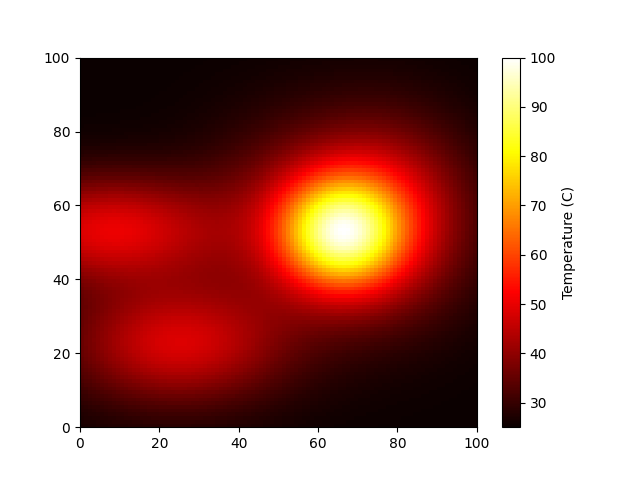

The table this chart was drawn from, first rows:
2.663403852545793526e+01, 2.674126329556797899e+01, 2.685052575773844552e+01, 2.696134783421438996e+01, 2.707320951611351134e+01, 2.718555216882594294e+01, 2.729778256731893649e+01, 2.740927763543275830e+01, 2.751938984810159639e+01, 2.762745324036904648e+01, 2.773278995247272860e+01, 2.783471722653592551e+01, 2.793255475790844500e+01, 2.802563229331265049e+01, 2.811329735901243509e+01, 2.819492299553232328e+01, 2.826991537126007614e+01, 2.833772114575794987e+01, 2.839783445490667546e+01, 2.844980339415962689e+01, 2.849323588316317313e+01, 2.852780480469409241e+01, 2.855325232309069250e+01, 2.856939330185146630e+01
2.692793824236579070e+01, 2.705444856141320287e+01, 2.718336322242062053e+01, 2.731411819729025581e+01, 2.744609998955373342e+01, 2.757864953446451750e+01, 2.771106696023793603e+01, 2.784261717985658535e+01, 2.797253626498101298e+01, 2.810003853573152455e+01, 2.822432428288763262e+01, 2.834458802284417800e+01, 2.846002717092124712e+01, 2.856985100578171455e+01, 2.867328978716593113e+01, 2.876960388126120449e+01, 2.885809274307793970e+01, 2.893810360342764199e+01, 2.900903970963374690e+01, 2.907036797401044481e+01, 2.912162589238213428e+01, 2.916242760635890718e+01, 2.919246899751240321e+01, 2.921153171870513887e+01
2.725727990101986364e+01, 2.740540157320502601e+01, 2.755633858358373445e+01, 2.770943061892172921e+01, 2.786395945505474003e+01, 2.801915352353649169e+01, 2.817419348647269572e+01, 2.832821878372064717e+01, 2.848033509570183242e+01, 2.862962264426444747e+01, 2.877514523387218048e+01, 2.891595991641998609e+01, 2.905112714571887977e+01, 2.917972127265604598e+01, 2.930084121969366606e+01, 2.941362116413312933e+01, 2.951724105378435326e+01, 2.961093677660489476e+01, 2.969400980767674270e+01, 2.976583616263702226e+01, 2.982587449633002308e+01, 2.987367319885278505e+01, 2.990887635806713618e+01, 2.993122847768994532e+01
2.762264657695973824e+01, 2.779474358494737629e+01, 2.797011205079749274e+01, 2.814798488507580032e+01, 2.832752772635618044e+01, 2.850784424753180701e+01, 2.868798263339028765e+01, 2.886694318781277246e+01, 2.904368700463549402e+01, 2.921714561203320670e+01, 2.938623147686019621e+01, 2.954984923333925195e+01, 2.970690748043728036e+01, 2.985633097480097575e+01, 2.999707303178796280e+01, 3.012812793640234332e+01, 3.024854315922596726e+01, 3.035743117003307390e+01, 3.045398064387933701e+01, 3.053746686114472908e+01, 3.060726111423317519e+01, 3.066283894921753728e+01, 3.070378709036615561e+01, 3.072980891878047771e+01
2.802382734104545747e+01, 2.822224960801831983e+01, 2.842444436582466594e+01, 2.862952733752965528e+01, 2.883653670234069111e+01, 2.904443921433991704e+01, 2.925213767148299837e+01, 2.945847968682208062e+01, 2.966226768586762219e+01, 2.986227002612615422e+01, 3.005723310784425450e+01, 3.024589431957281960e+01, 3.042699563905007309e+01, 3.059929768976783748e+01, 3.076159403706069995e+01, 3.091272549519694479e+01, 3.105159420921410529e+01, 3.117717727248078674e+01, 3.128853964340422422e+01, 3.138484613242779986e+01, 3.146537224341875572e+01, 3.152951367153155360e+01, 3.157679428230265373e+01, 3.160687242360471316e+01
2.845969785596991031e+01, 2.868672108144840038e+01, 2.891806139233608519e+01, 2.915270726428193626e+01, 2.938955847817066314e+01, 2.962743312185052957e+01, 2.986507613652322490e+01, 3.010116935278256278e+01, 3.033434292920225062e+01, 3.056318807447607711e+01, 3.078627090321500859e+01, 3.100214724642798103e+01, 3.120937821126943135e+01, 3.140654626160574381e+01, 3.159227157205417313e+01, 3.176522839401472709e+01, 3.192416116337736298e+01, 3.206790007644175233e+01, 3.219537586339375679e+01, 3.230563349754015690e+01, 3.239784459334772748e+01, 3.247131826693355805e+01, 3.252551025861436784e+01, 3.256003014789190786e+01
2.892812058441263545e+01, 2.918587939854911184e+01, 2.944854082782737592e+01, 2.971495669352612978e+01, 2.998387815074957530e+01, 3.025396363950167711e+01, 3.052378858921928995e+01, 3.079185681424002752e+01, 3.105661350124774245e+01, 3.131645965352247174e+01, 3.156976782174125873e+01, 3.181489891806374004e+01, 3.205021988021836421e+01, 3.227412192616380793e+01, 3.248503911845298830e+01, 3.268146694139517905e+01, 3.286198058409290468e+01, 3.302525261888034436e+01, 3.317006976790008110e+01, 3.329534846063809539e+01, 3.340014890212030707e+01, 3.348368739489486501e+01, 3.354534668743205827e+01, 3.358468415654078854e+01
2.942587281086638740e+01, 2.971628901518237242e+01, 3.001223029534042297e+01, 3.031240338779127796e+01, 3.061540165824220949e+01, 3.091971406201889749e+01, 3.122373607959575992e+01, 3.152578255676417029e+01, 3.182410233785633125e+01, 3.211689453963827390e+01, 3.240232627396060394e+01, 3.267855159006577281e+01, 3.294373137363573534e+01, 3.319605391022093954e+01, 3.343375579654207996e+01, 3.365514286511052688e+01, 3.385861077634813654e+01, 3.404266492841525604e+01, 3.420593933860279634e+01, 3.434721416154148699e+01, 3.446543152854243885e+01, 3.455970941881319192e+01, 3.462935330658257271e+01, 3.467386536760827198e+01
2.994861040163740995e+01, 3.027331856531376530e+01, 3.060420575019811196e+01, 3.093982648918160905e+01, 3.127860862400979869e+01, 3.161886332619871709e+01, 3.195879732573658316e+01, 3.229652726860054202e+01, 3.263009607821649638e+01, 3.295749115036699095e+01, 3.327666416686258799e+01, 3.358555227171675028e+01, 3.388210031576593195e+01, 3.416428384277165264e+01, 3.443013246305861230e+01, 3.467775324059179809e+01, 3.490535370682977145e+01, 3.511126411028644156e+01, 3.529395851485332969e+01, 3.545207437272407702e+01, 3.558443021912601267e+01, 3.569004116567003848e+01, 3.576813190640663720e+01, 3.581814699482977460e+01
3.049087441772680407e+01, 3.085114754215729249e+01, 3.121827821075913079e+01, 3.159066328050888117e+01, 3.196655912845423941e+01, 3.234409277351776524e+01, 3.272127544708730085e+01, 3.309601852462815685e+01, 3.346615167962043103e+01, 3.382944307050415489e+01, 3.418362132229015771e+01, 3.452639901837211056e+01, 3.485549737615103538e+01, 3.516867174359278181e+01, 3.546373752392670298e+01, 3.573859611336668962e+01, 3.599126042283484139e+01, 3.621987954982571978e+01, 3.642276217117647263e+01, 3.659839824175824674e+01, 3.674547860787631492e+01, 3.686291217708581769e+01, 3.694984032756448045e+01, 3.700564828924733263e+01
3.104614634008307661e+01, 3.144282465434587692e+01, 3.184705527764678479e+01, 3.225707388527352037e+01, 3.267096159199322614e+01, 3.308665720198690963e+01, 3.350197215393197325e+01, 3.391460806441399001e+01, 3.432217671676752246e+01, 3.472222228671112276e+01, 3.511224554216857285e+01, 3.548972970389695547e+01, 3.585216760739893260e+01, 3.619708976644397325e+01, 3.652209290562089450e+01, 3.682486850480410823e+01, 3.710323088316025064e+01, 3.735514434505311954e+01, 3.757874891536816619e+01, 3.777238420754917314e+01, 3.793461099389931945e+01, 3.806423008403827168e+01, 3.816029816312389755e+01, 3.822214029556309356e+01
3.160695579347059336e+01, 3.204038196565602448e+01, 3.248206177467403677e+01, 3.293006846579784508e+01, 3.338230655484294829e+01, 3.383652521843208660e+01, 3.429033462764594731e+01, 3.474122511903591715e+01, 3.518658903569669860e+01, 3.562374501020219952e+01, 3.604996440224249454e+01, 3.646249954834221541e+01, 3.685861343064578932e+01, 3.723561032791592851e+01, 3.759086697598544191e+01, 3.792186373814293887e+01, 3.822621526933099290e+01, 3.850170015235667620e+01, 3.874628899004684257e+01, 3.895817045461433992e+01, 3.913577482430518728e+01, 3.927779457722144940e+01, 3.938320166228821506e+01, 3.945126112658417128e+01
3.216504233375657407e+01, 3.263500644877828449e+01, 3.311392120687020935e+01, 3.359969867873294191e+01, 3.409006817521787269e+01, 3.458259077343531374e+01, 3.507467703247831992e+01, 3.556360778350409646e+01, 3.604655781247132751e+01, 3.652062218780840652e+01, 3.698284492136639301e+01, 3.743024959089845538e+01, 3.785987149769788118e+01, 3.826879088553559427e+01, 3.865416670816135536e+01, 3.901327040368822452e+01, 3.934351911626421128e+01, 3.964250779937675162e+01, 3.990803964146873994e+01, 4.013815427346806075e+01, 4.033115324920689204e+01, 4.048562233303991320e+01, 4.060045018342022871e+01, 4.067484308559149042e+01
3.271157020391267878e+01, 3.321726774651124003e+01, 3.373259671277483562e+01, 3.425531194507336608e+01, 3.478297187976875904e+01, 3.531295418675887987e+01, 3.584247483865757289e+01, 3.636861048521964790e+01, 3.688832393712583269e+01, 3.739849249221128957e+01, 3.789593876845921017e+01, 3.837746364342996230e+01, 3.883988084107760841e+01, 3.928005265586172357e+01, 3.969492626230322685e+01, 4.008157002707864081e+01, 4.043720922157812936e+01, 4.075926052646258313e+01, 4.104536472671561853e+01, 4.129341701621264349e+01, 4.150159436476943853e+01, 4.166837944744893463e+01, 4.179258069469263859e+01, 4.187334809133000846e+01
3.323739211052490106e+01, 3.377739789201475418e+01, 3.432768695457843933e+01, 3.488586366362390123e+01, 3.544932297544539779e+01, 3.601526714914680838e+01, 3.658072611759339310e+01, 3.714258138410217214e+01, 3.769759323524552030e+01, 3.824243098431007581e+01, 3.877370588655563211e+01, 3.928800629842511682e+01, 3.978193459021278500e+01, 4.025214526726736608e+01, 4.069538371031012502e+01, 4.110852491240358830e+01, 4.148861156977605447e+01, 4.183289087704672937e+01, 4.213884938501341537e+01, 4.240424530129218539e+01, 4.262713765056611237e+01, 4.280591176143292387e+01, 4.293930060986268415e+01, 4.302640162371881161e+01
3.373335519284934492e+01, 3.430561567329348094e+01, 3.488876913311699468e+01, 3.548027904762334117e+01, 3.607738738842017767e+01, 3.667713234787110110e+01, 3.727636993681776545e+01, 3.787179931375355579e+01, 3.845999162275207084e+01, 3.903742203712037906e+01, 3.960050462800926141e+01, 4.014562960415815240e+01, 4.066920240264538222e+01, 4.116768405293335320e+01, 4.163763218946753852e+01, 4.207574205321974148e+01, 4.247888680119874039e+01, 4.284415643609801805e+01, 4.316889467655724388e+01, 4.345073311222294876e+01, 4.368762202672348849e+01, 4.387785732520688953e+01, 4.402010307018120727e+01, 4.411340920858764036e+01
3.419063962849538996e+01, 3.479248542699055946e+01, 3.540577823962646420e+01, 3.602785301202420243e+01, 3.665581226514363777e+01, 3.728654475411455138e+01, 3.791674819492858717e+01, 3.854295590914461656e+01, 3.916156715172907354e+01, 3.976888080271255888e+01, 4.036113202164883518e+01, 4.093453138711466721e+01, 4.148530597385911278e+01, 4.200974175978511482e+01, 4.250422670564381633e+01, 4.296529381384320345e+01, 4.338966345052418916e+01, 4.377428420811052234e+01, 4.411637159456778079e+01, 4.441344386086841922e+01, 4.466335431945574896e+01, 4.486431956317571235e+01, 4.501494306508593723e+01, 4.511423372320863479e+01
3.460111791690743388e+01, 3.522929749895050122e+01, 3.586940896180612981e+01, 3.651867369646510042e+01, 3.717407117937925420e+01, 3.783235847039649968e+01, 3.849009394914682503e+01, 3.914366513262083913e+01, 3.978932032798031315e+01, 4.042320378657144886e+01, 4.104139393993244767e+01, 4.163994421859327133e+01, 4.221492588193213180e+01, 4.276247222445499574e+01, 4.327882347261206775e+01, 4.376037164843486238e+01, 4.420370465334050891e+01, 4.460564881852457120e+01, 4.496330917815758710e+01, 4.527410674837368276e+01, 4.553581213858538490e+01, 4.574657488127803617e+01, 4.590494794095742748e+01, 4.600990695069870640e+01
3.495772095716802141e+01, 3.560845557861244970e+01, 3.627152452471148081e+01, 3.694405296492438850e+01, 3.762291633812496627e+01, 3.830476057909484666e+01, 3.898602672598450170e+01, 3.966297974479539334e+01, 4.033174131512419081e+01, 4.098832623027903566e+01, 4.162868197676469606e+01, 4.224873097542381117e+01, 4.284441489157141802e+01, 4.341174035652940688e+01, 4.394682539014217326e+01, 4.444594577497665711e+01, 4.490558060951074282e+01, 4.532245626084882417e+01, 4.569358794811020630e+01, 4.601631821587793070e+01, 4.628835160275382776e+01, 4.650778487240242498e+01, 4.667313225224705064e+01, 4.678334521647234112e+01
3.525479570997855916e+01, 3.592385472999444573e+01, 3.660555530557098791e+01, 3.729694572527577634e+01, 3.799481862629524187e+01, 3.869573182618503893e+01, 3.939603364635594573e+01, 4.009189255746422020e+01, 4.077933088259111116e+01, 4.145426220054032740e+01, 4.211253200116327378e+01, 4.274996105979282390e+01, 4.336239092105677884e+01, 4.394573081587680008e+01, 4.449600528148955902e+01, 4.500940171475009066e+01, 4.548231706537330865e+01, 4.591140286932814263e+01, 4.629360783407803126e+01, 4.662621721703068545e+01, 4.690688828618370820e+01, 4.713368121675786426e+01, 4.730508485830164034e+01, 4.742003690151031492e+01
3.548843858131114359e+01, 3.617123328601559962e+01, 3.686686940401089885e+01, 3.757233925485874693e+01, 3.828437567555138088e+01, 3.899947332458268079e+01, 3.971391455359808020e+01, 4.042379967176815114e+01, 4.112508133197518134e+01, 4.181360267262671471e+01, 4.248513875687462615e+01, 4.313544076473088040e+01, 4.376028231551514125e+01, 4.435550723062215894e+01, 4.491707799195990702e+01, 4.544112411152413955e+01, 4.592398960405684250e+01, 4.636227874880597710e+01, 4.675289933883213678e+01, 4.709310264736993190e+01, 4.738051939019291581e+01, 4.761319102994572461e+01, 4.778959585164095358e+01, 4.790866933606925215e+01
3.565678871516556825e+01, 3.634848187515486018e+01, 3.705309750737896479e+01, 3.776759393577917479e+01, 3.848866842286317080e+01, 3.921277880716770881e+01, 3.993616974662830188e+01, 4.065490338886183252e+01, 4.136489419229567943e+01, 4.206194752583823515e+01, 4.274180158187829193e+01, 4.340017205036673431e+01, 4.403279892309444676e+01, 4.463549472945025798e+01, 4.520419345015628210e+01, 4.573499931571002719e+01, 4.622423467315584134e+01, 4.666848609960101157e+01, 4.706464795436959037e+01, 4.740996259412138158e+01, 4.770205652638421867e+01, 4.793897184591624239e+01, 4.811919238371770291e+01, 4.824166409836396952e+01
3.576026611578230074e+01, 3.645589368844927236e+01, 3.716439534109542819e+01, 3.788271786983274581e+01, 3.860754781069911701e+01, 3.933533326964363397e+01, 4.006231035728625756e+01, 4.078453404619553169e+01, 4.149791317113096767e+01, 4.219824919629265025e+01, 4.288127828062503966e+01, 4.354271608519353265e+01, 4.417830468813235001e+01, 4.478386090508480777e+01, 4.535532525867657938e+01, 4.588881080137223023e+01, 4.638065097372387413e+01, 4.682744567578102135e+01, 4.722610474408135417e+01, 4.757388806045359786e+01, 4.786844157154725110e+01, 4.810782856868804203e+01, 4.829055566486935902e+01, 4.841559300736047788e+01
3.580174087583294806e+01, 3.649634160467972066e+01, 3.720362866388237677e+01, 3.792055967870164324e+01, 3.864383528735261564e+01, 3.936992102503498359e+01, 4.009507377087594193e+01, 4.081537257309838651e+01, 4.152675357102246068e+01, 4.222504863676380182e+01, 4.290602726721874660e+01, 4.356544117068514055e+01, 4.419907091479861094e+01, 4.480277393580460910e+01, 4.537253315579692980e+01, 4.590450541643033944e+01, 4.639506891642594866e+01, 4.684086883718872940e+01, 4.723886035683753448e+01, 4.758634828817393725e+01, 4.788102263027987959e+01, 4.812098939562734756e+01, 4.830479616327595949e+01, 4.843145191176555642e+01
3.578662167854581355e+01, 3.647536987461768376e+01, 3.717646804961020024e+01, 3.788690628227803359e+01, 3.860342346395992763e+01, 3.932252910502386101e+01, 4.004052962104795199e+01, 4.075355891236678474e+01, 4.145761295532906843e+01, 4.214858802936374360e+01, 4.282232211322707371e+01, 4.347463889914611457e+01, 4.410139379750545885e+01, 4.469852123967051938e+01, 4.526208253474781174e+01, 4.578831349954597130e+01, 4.627367106137870678e+01, 4.671487803190100152e+01, 4.710896526767653825e+01, 4.745331046989402068e+01, 4.774567293125694079e+01, 4.798422361161803451e+01, 4.816757001382424619e+01, 4.829477543521947780e+01
3.572285406774988559e+01, 3.640119060847585786e+01, 3.709138346561096711e+01, 3.779047544758915222e+01, 3.849526652151396888e+01, 3.920233542165499330e+01, 3.990806561326084534e+01, 4.060867542426297661e+01, 4.130025206440699037e+01, 4.197878915943107359e+01, 4.264022733956406341e+01, 4.328049733934324905e+01, 4.389556499204483231e+01, 4.448147743926851660e+01, 4.503440982665021863e+01, 4.555071172226342213e+01, 4.602695247666181189e+01, 4.645996474395754205e+01, 4.684688540260277279e+01, 4.718519315288573068e+01, 4.747274212522518155e+01, 4.770779090815585732e+01, 4.788902649578180615e+01, 4.801558275906474194e+01
3.562082164368815995e+01, 3.628457820374161713e+01, 3.695953178678610840e+01, 3.764279627299376330e+01, 3.833125358125654714e+01, 3.902157497484788706e+01, 3.971024655742401421e+01, 4.039359877135452592e+01, 4.106783962039089886e+01, 4.172909124991921459e+01, 4.237342943289135633e+01, 4.299692543043926207e+01, 4.359568962558637395e+01, 4.416591626872796894e+01, 4.470392862684494162e+01, 4.520622379668777313e+01, 4.566951642704682968e+01, 4.609078059794364890e+01, 4.646728912590483418e+01, 4.679664960464167933e+01, 4.707683654908752402e+01, 4.730621908680376464e+01, 4.748358373251411280e+01, 4.760815188646689933e+01
3.549314626612726897e+01, 3.613865800139861051e+01, 3.679453376901184924e+01, 3.745797439505052040e+01, 3.812596211721891137e+01, 3.879528150209554838e+01, 3.946254434842033021e+01, 4.012421838810135455e+01, 4.077665951048763304e+01, 4.141614715064455510e+01, 4.203892240121098212e+01, 4.264122833229018283e+01, 4.321935193710279322e+01, 4.376966706509868743e+01, 4.428867766102260362e+01, 4.477306059996433873e+01, 4.521970739629334446e+01, 4.562576406979884069e+01, 4.598866847607990849e+01, 4.630618445046947329e+01, 4.657643217513454204e+01, 4.679791425638411795e+01, 4.696953709180176872e+01, 4.709062721195624590e+01
3.535438648046103083e+01, 3.597858880490163358e+01, 3.661214056825775032e+01, 3.725234248833713480e+01, 3.789629249490409535e+01, 3.854090619556235708e+01, 3.918294108572655432e+01, 3.981902431412948573e+01, 4.044568373375986425e+01, 4.105938188803629885e+01, 4.165655250562717526e+01, 4.223363900692201156e+01, 4.278713446303345336e+01, 4.331362239658520963e+01, 4.380981777449247261e+01, 4.427260751833205177e+01, 4.469908984929170259e+01, 4.508661179327859259e+01, 4.543280419828889194e+01, 4.573561366079225365e+01, 4.599333082023460406e+01, 4.620461455966501774e+01, 4.636851174399922115e+01, 4.648447223272694373e+01
3.522063670936941548e+01, 3.582114240947683470e+01, 3.642979359317459398e+01, 3.704400051890861079e+01, 3.766098879960399159e+01, 3.827781937943817070e+01, 3.889141197718333842e+01, 3.949857180715028449e+01, 4.009601931250657003e+01, 4.068042257109645021e+01, 4.124843196299126191e+01, 4.179671662404354038e+01, 4.232200215290227163e+01, 4.282110899241201452e+01, 4.329099087207092111e+01, 4.372877267807315604e+01, 4.413178711293591050e+01, 4.449760951898174000e+01, 4.482409026973071775e+01, 4.510938418073300227e+01, 4.535197645607118488e+01, 4.555070476746743680e+01, 4.570477715756678094e+01, 4.581378556450515305e+01
3.510903327988893352e+01, 3.568418696902607223e+01, 3.626608530963176946e+01, 3.685225419169525907e+01, 3.744005524345919866e+01, 3.802670530836699214e+01, 3.860929907783469162e+01, 3.918483469003604114e+01, 3.975024203457688543e+01, 4.030241343441281288e+01, 4.083823631165371637e+01, 4.135462738508513070e+01, 4.184856789641605701e+01, 4.231713932148370816e+01, 4.275755899384284930e+01, 4.316721505309187989e+01, 4.354370013043041610e+01, 4.388484320044760523e+01, 4.418873906170995269e+01, 4.445377495950877744e+01, 4.467865393163033616e+01, 4.486241454092495928e+01, 4.500444675454816945e+01, 4.510450383574363542e+01
3.503717710180880829e+01, 3.558608488756050292e+01, 3.614013258391199201e+01, 3.669696410334937298e+01, 3.725408160838575355e+01, 3.780886450586945813e+01, 3.835859125570182471e+01, 3.890046380262278092e+01, 3.943163437595518417e+01, 3.994923434042975430e+01, 4.045040472333576531e+01, 4.093232799122559129e+01, 4.139226060522948103e+01, 4.182756584966147528e+01, 4.223574640587376905e+01, 4.261447613393897882e+01, 4.296163053015611411e+01, 4.327531534971042504e+01, 4.355389292175458138e+01, 4.379600573885414860e+01, 4.400059697359748867e+01, 4.416692766080775812e+01, 4.429459038180547736e+01, 4.438351939397551860e+01
3.502248678462056120e+01, 3.554501996640733807e+01, 3.607087825982853246e+01, 3.659782227563426460e+01, 3.712349539100764417e+01, 3.764544230620851550e+01, 3.816113004623879590e+01, 3.866797121371339330e+01, 3.916334924244475246e+01, 3.964464534680612928e+01, 4.010926681149383199e+01, 4.055467622169994968e+01, 4.097842119680399975e+01, 4.137816416334347025e+01, 4.175171168700405389e+01, 4.209704288031332453e+01, 4.241233641404001276e+01, 4.269599568709340787e+01, 4.294667175265949766e+01, 4.316328365751137142e+01, 4.334503592628132651e+01, 4.349143301146666829e+01, 4.360229063043804842e+01, 4.367774401880627977e+01
3.508150014452463950e+01, 3.557827273611152918e+01, 3.607634088376833859e+01, 3.657357697160123422e+01, 3.706776253845622904e+01, 3.755660646850786577e+01, 3.803776523230134643e+01, 3.850886498077458953e+01, 3.896752524568790221e+01, 3.941138395329228672e+01, 3.983812341559958270e+01, 4.024549692698462167e+01, 4.063135556479775801e+01, 4.099367477294049422e+01, 4.133058029865103578e+01, 4.164037305663250521e+01, 4.192155251251420367e+01, 4.217283821054702742e+01, 4.239318911906021725e+01, 4.258182053163675107e+01, 4.273821834152670363e+01, 4.286215059986314913e+01, 4.295367637190870624e+01, 4.301315201551565082e+01
3.522914631227739335e+01, 3.570146715800927950e+01, 3.617283672914084036e+01, 3.664123090018179596e+01, 3.710456281764162867e+01, 3.756070082060801241e+01, 3.800748799489812768e+01, 3.844276315825500490e+01, 3.886438303296475283e+01, 3.927024532398274204e+01, 3.965831238665897018e+01, 4.002663514001334022e+01, 4.037337686085290755e+01, 4.069683648248521735e+01, 4.099547102097406537e+01, 4.126791676332649672e+01, 4.151300887703822440e+01, 4.172979914012923075e+01, 4.191757154582627720e+01, 4.207585560645945577e+01, 4.220443726619548386e+01, 4.230336743012925638e+01, 4.237296822485309633e+01, 4.241383721812867691e+01
3.547801482177194998e+01, 3.592781601380418266e+01, 3.637420235190290896e+01, 3.681524192440460297e+01, 3.724896978225913813e+01, 3.767340570686113210e+01, 3.808657317520976449e+01, 3.848651931323808384e+01, 3.887133559542743200e+01, 3.923917901924524188e+01, 3.958829345785387943e+01, 3.991703087535798744e+01, 4.022387207708956680e+01, 4.050744666460339971e+01, 4.076655187270541347e+01, 4.100016998542624691e+01, 4.120748406070742220e+01, 4.138789174074502597e+01, 4.154101698709174428e+01, 4.166671965678999356e+01, 4.176510292718194250e+01, 4.183651868064327317e+01, 4.188157107285096004e+01, 4.190111862401154497e+01
3.583765185514004514e+01, 3.626739603338232598e+01, 3.669104955860228046e+01, 3.710675893802891778e+01, 3.751266873339392305e+01, 3.790693931033609232e+01, 3.828776533257818926e+01, 3.865339478338077583e+01, 3.900214827272473173e+01, 3.933243836815186967e+01, 3.964278867138257567e+01, 3.993185235302278357e+01, 4.019842985523521861e+01, 4.044148547861715315e+01, 4.066016258615045587e+01, 4.085379718539216043e+01, 4.102192969135407452e+01, 4.116431472784289269e+01, 4.128092889504443264e+01, 4.137197651586056679e+01, 4.143789347203913564e+01, 4.147934935131528533e+01, 4.149724824478310836e+01, 4.149272865364670793e+01
3.631391686677913100e+01, 3.672648676923775213e+01, 3.713008752076013508e+01, 3.752292830494572939e+01, 3.790324865965634871e+01, 3.826933635437298165e+01, 3.861954554666310457e+01, 3.895231499014434462e+01, 3.926618605119249139e+01, 3.955982028044891763e+01, 3.983201627896677621e+01, 4.008172559874708440e+01, 4.030806742469697923e+01, 4.051034180102520565e+01, 4.068804119115799978e+01, 4.084086019778860788e+01, 4.096870331995690862e+01, 4.107169068815660751e+01, 4.115016179704317523e+01, 4.120467734836152118e+01, 4.123601942323643499e+01, 4.124519032059330925e+01, 4.123341052298965792e+01, 4.120211637600509391e+01
3.690843466032720954e+01, 3.730700896721589288e+01, 3.769354838584136758e+01, 3.806630773293764491e+01, 3.842360546705155855e+01, 3.876384184661134213e+01, 3.908551689175027377e+01, 3.938724791036238315e+01, 3.966778634281640592e+01, 3.992603367809643800e+01, 4.016105619776041635e+01, 4.037209831401347770e+01, 4.055859428550972723e+01, 4.072017812045265828e+01, 4.085669151248035291e+01, 4.096818970203846533e+01, 4.105494521574597400e+01, 4.111744950972081369e+01, 4.115641263062509836e+01, 4.117276111028047580e+01, 4.116763442500582926e+01, 4.114238047673587317e+01, 4.109855068484782237e+01, 4.103789540822819504e+01
3.761817817603616732e+01, 3.800609823615978655e+01, 3.837875264720020851e+01, 3.873442421509438560e+01, 3.907149341098185857e+01, 3.938845696294923471e+01, 3.968394577016546521e+01, 3.995674188624646206e+01, 4.020579432182348256e+01, 4.043023342430021216e+01, 4.062938360640491453e+01, 4.080277421524658621e+01, 4.095014836116882861e+01, 4.107146956190730691e+01, 4.116692610364404459e+01, 4.123693307783695161e+01, 4.128213212246059527e+01, 4.130338897962566591e+01, 4.130178907912578268e+01, 4.127863146924396176e+01, 4.123542154093915713e+01, 4.117386312647832369e+01, 4.109585069358099929e+01, 4.100346249323172287e+01
3.843521531891548193e+01, 3.881584774179843578e+01, 3.917784830384513839e+01, 3.951951028286535461e+01, 3.983925909294199386e+01, 4.013567145657436441e+01, 4.040749341585059540e+01, 4.065365691425481032e+01, 4.087329469306003915e+01, 4.106575326398454706e+01, 4.123060374348715129e+01, 4.136765036448456812e+01, 4.147693651927382064e+01, 4.155874823409264707e+01, 4.161361503224496516e+01, 4.164230821035015140e+01, 4.164583663233147348e+01, 4.162544023935964788e+01, 4.158258158180835551e+01, 4.151893580128736261e+01, 4.143637962569371780e+01, 4.133698008484669373e+01, 4.122298380307884713e+01, 4.109680786938059072e+01
3.934664877760039303e+01, 3.972324910042478763e+01, 4.007775312487319752e+01, 4.040844793653710809e+01, 4.071378734891953854e+01, 4.099241178999133695e+01, 4.124316654679600447e+01, 4.146511808309264779e+01, 4.165756816651937555e+01, 4.182006556915817441e+01, 4.195241513914104559e+01, 4.205468408165509686e+01, 4.212720533616244722e+01, 4.217057799381609584e+01, 4.218566476607166749e+01, 4.217358659364182927e+01, 4.213571457551313415e+01, 4.207365950189029036e+01, 4.198925939336700708e+01, 4.188456558125314899e+01, 4.176182800939413653e+01, 4.162348059262674838e+01, 4.147212762514618589e+01, 4.131053238395455907e+01
4.033477077707101444e+01, 4.071035345354331980e+01, 4.106032196268360224e+01, 4.138294208398603047e+01, 4.167668067050304614e+01, 4.194022636489729905e+01, 4.217250819970529108e+01, 4.237271177908672826e+01, 4.254029276981937358e+01, 4.267498746622938199e+01, 4.277682023744127093e+01, 4.284610771625860082e+01, 4.288345964782648423e+01, 4.288977638386297286e+01, 4.286624308578213061e+01, 4.281432078872563807e+01, 4.273573457968585387e+01, 4.263245925771752098e+01, 4.250670297343710757e+01, 4.236088948848243518e+01, 4.219763985181781862e+01, 4.201975445507044071e+01, 4.183019659689129099e+01, 4.163207884626278599e+01
4.137744513338444108e+01, 4.175466492662451401e+01, 4.210275109710165964e+01, 4.241993519296258341e+01, 4.270468353186083732e+01, 4.295571883695200199e+01, 4.317203929553757291e+01, 4.335293471916667585e+01, 4.349799952323076013e+01, 4.360714229030253364e+01, 4.368059173485767133e+01, 4.371889894793332587e+01, 4.372293586929171738e+01, 4.369389001258652172e+01, 4.363325555693088376e+01, 4.354282101738819222e+01, 4.342465381858357887e+01, 4.328108222106920522e+01, 4.311467519003621618e+01, 4.292822095031169027e+01, 4.272470513866120001e+01, 4.250728964031486612e+01, 4.227929337425907619e+01, 4.204417645998020703e+01
4.244871716723613986e+01, 4.282976665017409346e+01, 4.317821938034586537e+01, 4.349226249031832481e+01, 4.377035049300360470e+01, 4.401122789849323880e+01, 4.421394880969475594e+01, 4.437789315677230206e+01, 4.450277927800615885e+01, 4.458867260982417235e+01, 4.463599031148052632e+01, 4.464550172040372900e+01, 4.461832461308455322e+01, 4.455591733427027634e+01, 4.446006695519324836e+01, 4.433287373083094707e+01, 4.417673224812153165e+01, 4.399430979288138133e+01, 4.378852261367644871e+01, 4.356251092592790997e+01, 4.331961367732344570e+01, 4.306334428196709041e+01, 4.279736871805329201e+01, 4.252548756018269671e+01
4.351963860395228068e+01, 4.390616587598641019e+01, 4.425675212317829477e+01, 4.456953306099629231e+01, 4.484294285255862178e+01, 4.507573773376615378e+01, 4.526701619676765631e+01, 4.541623537306331571e+01, 4.552322331308918990e+01, 4.558818692270803297e+01, 4.561171538859981922e+01, 4.559477900423294017e+01, 4.553872339629263166e+01, 4.544525924882647416e+01, 4.531644772992108017e+01, 4.515468194468392937e+01, 4.496266487003720158e+01, 4.474338437260560397e+01, 4.450008607160529550e+01, 4.423624498393569127e+01, 4.395553707677066768e+01, 4.366181204939172744e+01, 4.335906886275272853e+01, 4.305143571953603043e+01
4.455928042364152475e+01, 4.495233034985449905e+01, 4.530627911834859844e+01, 4.561920751921695683e+01, 4.588952384432629117e+01, 4.611598851212839634e+01, 4.629773485945481326e+01, 4.643428572349786521e+01, 4.652556550007207647e+01, 4.657190743567837643e+01, 4.657405599068951574e+01, 4.653316419917489100e+01, 4.645078604778972675e+01, 4.632886400238997737e+01, 4.616971192754605369e+01, 4.597599377214615401e+01, 4.575069853518484564e+01, 4.549711218092186016e+01, 4.521878734269553490e+01, 4.491951183958418881e+01, 4.460327722785459770e+01, 4.427424881503316101e+01, 4.393673876999135075e+01, 4.359518415416680881e+01
4.553589281515684206e+01, 4.593587410601483612e+01, 4.629384405095855470e+01, 4.660782866403496172e+01, 4.687620803558151295e+01, 4.709774191077449501e+01, 4.727159107859100118e+01, 4.739733417737330967e+01, 4.747497959275246160e+01, 4.750497220224649197e+01, 4.748819480812826299e+01, 4.742596419610242720e+01, 4.732002186217039252e+01, 4.717251956435951854e+01, 4.698599998066461580e+01, 4.676337289081639881e+01, 4.650788744874616043e+01, 4.622310127618015940e+01, 4.591284728650841629e+01, 4.558119934171249099e+01, 4.523243805163694731e+01, 4.487101823934949607e+01, 4.450153980986853242e+01, 4.412872395802085634e+01
4.641815913123923565e+01, 4.682483844303226306e+01, 4.718691002309783045e+01, 4.750234892613086402e+01, 4.776950793122843208e+01, 4.798714399116458651e+01, 4.815444017566912294e+01, 4.827102269946032465e+01, 4.833697270125027501e+01, 4.835283252480408578e+01, 4.831960634703024482e+01, 4.823875510087440688e+01, 4.811218575263988129e+01, 4.794223511478094224e+01, 4.773164850709053297e+01, 4.748355372274397723e+01, 4.720143091226611887e+01, 4.688907916949480637e+01, 4.655058078987099890e+01, 4.619026437265198126e+01, 4.581266815277121651e+01, 4.542250516996885779e+01, 4.502463210326166632e+01, 4.462402380314217964e+01
4.717648123189658804e+01, 4.758900423254171130e+01, 4.795469624043414569e+01, 4.827148868901953449e+01, 4.853771104813439052e+01, 4.875211802570198927e+01, 4.891391199207331653e+01, 4.902276020436171677e+01, 4.907880648862268913e+01, 4.908267712796783400e+01, 4.903548080424077682e+01, 4.893880254951240261e+01, 4.879469178147315489e+01, 4.860564462427441867e+01, 4.837458085435464028e+01, 4.810481596047199560e+01, 4.780002896995952000e+01, 4.746422687046170097e+01, 4.710170664896001824e+01, 4.671701617748634305e+01, 4.631491539534049906e+01, 4.590033946562879663e+01, 4.547836581002218281e+01, 4.505418713467787484e+01
4.778422789108026336e+01, 4.820116596640615825e+01, 4.856947514651345443e+01, 4.888705380801964395e+01, 4.915221498459740701e+01, 4.936371417072907519e+01, 4.952077212598972267e+01, 4.962309224626068271e+01, 4.967087215286704804e+01, 4.966480924523369822e+01, 4.960610006676527206e+01, 4.949643344700658076e+01, 4.933797750577507202e+01, 4.913336073729936970e+01, 4.888564753526752327e+01, 4.859830867426649093e+01, 4.827518743077457231e+01, 4.792046220899627684e+01, 4.753860673425546679e+01, 4.713434908910926424e+01, 4.671263109253627022e+01, 4.627856975513505944e+01, 4.583742277352978789e+01, 4.539456023967636611e+01
4.821887681233391731e+01, 4.863829685773021083e+01, 4.900775824654601820e+01, 4.932513965925900834e+01, 4.958874707833569317e+01, 4.979734201619702105e+01, 4.995016457413249356e+01, 5.004695089042665757e+01, 5.008794462363839273e+01, 5.007390221485803039e+01, 5.000609178030903479e+01, 4.988628560253874866e+01, 4.971674631465674565e+01, 4.950020700801172779e+01, 4.923984564014006082e+01, 4.893925427792760985e+01, 4.860240388208427476e+01, 4.823360552457113926e+01, 4.783746913138843837e+01, 4.741886105882811364e+01, 4.698286203960881835e+01, 4.653472727080956162e+01, 4.607985064836400113e+01, 4.562373536742317981e+01
4.846298466095768021e+01, 4.888253828911783216e+01, 4.925130295125497071e+01, 4.956715324480594376e+01, 4.982839953879641826e+01, 5.003381642638659343e+01, 5.018266589354709595e+01, 5.027471475707680781e+01, 5.031024601489306747e+01, 5.029006385157004644e+01, 5.021549215188167636e+01, 5.008836649426442023e+01, 4.991101972461243719e+01, 4.968626134900309665e+01, 4.941735113258331324e+01, 4.910796745205830405e+01, 4.876217112237284823e+01, 4.838436560557970267e+01, 4.797925471237474682e+01, 4.755179912403122700e+01, 4.710717329215133731e+01, 4.665072451030999900e+01, 4.618793618540503587e+01, 4.572439755163371444e+01
4.850492833516732816e+01, 4.892195590662123550e+01, 4.928788194914490361e+01, 4.960059421202468855e+01, 4.985842040633747274e+01, 5.006015666722701241e+01, 5.020509067327918729e+01, 5.029301897443036751e+01, 5.032425817054649997e+01, 5.029964968387292146e+01, 5.022055797936387478e+01, 5.008886220706775561e+01, 4.990694137020454946e+01, 4.967765326164198569e+01, 4.940430756088716180e+01, 4.909063364455933254e+01, 4.874074383692796175e+01, 4.835909301477619238e+01, 4.795043568338858364e+01, 4.751978185753108619e+01, 4.707235331055603922e+01, 4.661354199077131000e+01, 4.614887263711034393e+01, 4.568397184027215019e+01
4.833937395832516870e+01, 4.875101817196772913e+01, 4.911177035576257310e+01, 4.941954958154698829e+01, 4.967271479188646310e+01, 4.987009304912911034e+01, 5.001100243805930745e+01, 5.009526917517585076e+01, 5.012323856825689461e+01, 5.009577957082180433e+01, 5.001428278672975125e+01, 4.988065190006755500e+01, 4.969728863458522028e+01, 4.946707148552982858e+01, 4.919332861550670088e+01, 4.887980546602241105e+01, 4.853062780893253603e+01, 4.815026114837741034e+01, 4.774346758471806140e+01, 4.731526146713596148e+01, 4.687086538861150586e+01, 4.641566831055093445e+01, 4.595518783465389134e+01, 4.549503885124029523e+01
4.796744683007310073e+01, 4.837077024430853101e+01, 4.872392321274104177e+01, 4.902487452883340779e+01, 4.927202858683433107e+01, 4.946425319388080055e+01, 4.960090208617262419e+01, 4.968183170719746045e+01, 4.970741189554127715e+01, 4.967853022955195286e+01, 4.959658988540799385e+01, 4.946350098357308411e+01, 4.928166552609151552e+01, 4.905395616396955205e+01, 4.878368918066277615e+01, 4.847459223547259910e+01, 4.813076758069480832e+01, 4.775665164986511968e+01, 4.735697211215094171e+01, 4.693670369948674903e+01, 4.650102433615184339e+01, 4.605527332984367206e+01, 4.560491360936671867e+01, 4.515550020169382606e+01
4.739659451974382876e+01, 4.778869533826787830e+01, 4.813183547180823751e+01, 4.842405136835605362e+01, 4.866380683172326371e+01, 4.885002017937351582e+01, 4.898208620594371610e+01, 4.905989251864839673e+01, 4.908382989827728693e+01, 4.905479643697805159e+01, 4.897419531085049016e+01, 4.884392616116404895e+01, 4.866637018264382419e+01, 4.844436915100516217e+01, 4.818119876539249447e+01, 4.788053683557431128e+01, 4.754642700986035209e+01, 4.718323891889252053e+01, 4.679562580341439570e+01, 4.638848090048217898e+01, 4.596689408009058297e+01, 4.553611044769751004e+01, 4.510149284835933514e+01, 4.466849041043891333e+01
4.664015488241145846e+01, 4.701827563455260162e+01, 4.734909681565935813e+01, 4.763073934604118165e+01, 4.786173957967953640e+01, 4.804107560359612705e+01, 4.816818849167794525e+01, 4.824299809043339593e+01, 4.826591299875558150e+01, 4.823783449804921020e+01, 4.816015429244887258e+01, 4.803474603093327033e+01, 4.786395070382222627e+01, 4.765055613567166404e+01, 4.739777093556627108e+01, 4.710919341518495429e+01, 4.678877614592018119e+01, 4.644078699986275183e+01, 4.606976770627119322e+01, 4.568049115485492706e+01, 4.527791888762890693e+01, 4.486716043725668612e+01, 4.445343638275001297e+01, 4.404204718897926796e+01
4.571665941100072672e+01, 4.607828376195554654e+01, 4.639467287616579227e+01, 4.666404727470809632e+01, 4.688502769305115692e+01, 4.705666033684796901e+01, 4.717843728307961726e+01, 4.725031161810212410e+01, 4.727270698505500235e+01, 4.724652130332641775e+01, 4.717312452177769444e+01, 4.705435037485236904e+01, 4.689248222643760755e+01, 4.669023321064545939e+01, 4.645072101211461302e+01, 4.617743777189204479e+01, 4.587421575951228192e+01, 4.554518961858282466e+01, 4.519475617260816591e+01, 4.482753296956411759e+01, 4.444831694575768211e+01, 4.406204479699687226e+01, 4.367375684949668369e+01, 4.328856641075218192e+01
4.464891847999999897e+01, 4.499185227441111579e+01, 4.529196103982604882e+01, 4.554757786151382959e+01, 4.575741796966515551e+01, 4.592060279050998162e+01, 4.603667936996438215e+01, 4.610563477789001752e+01, 4.612790517760079467e+01, 4.610437933072142869e+01, 4.603639640138079159e+01, 4.592573802568031027e+01, 4.577461472233876805e+01, 4.558564683860820566e+01, 4.536184035253432967e+01, 4.510655798923879445e+01, 4.482348625614092441e+01, 4.451659916087732682e+01, 4.419011954666743236e+01, 4.384847916263201739e+01, 4.349627877907465745e+01, 4.313824985543662649e+01, 4.277921946342154058e+01, 4.242408034686486928e+01
4.346294740446037963e+01, 4.378538111103389951e+01, 4.406768176121602920e+01, 4.430830544302472163e+01, 4.450606996563000450e+01, 4.466017757245781183e+01, 4.477023328383914702e+01, 4.483625849588410972e+01, 4.485869953391841136e+01, 4.483843093894085285e+01, 4.477675335368390819e+01, 4.467538597069501805e+01, 4.453645360834829603e+01, 4.436246859207254545e+01, 4.415630773786844543e+01, 4.392118486417673040e+01, 4.366061939729326014e+01, 4.337840178570046135e+01, 4.307855660039308532e+01, 4.276530437113765970e+01, 4.244302339069348307e+01, 4.211621290604257695e+01, 4.178945929999326836e+01, 4.146740703612412915e+01
... 39 more rows
